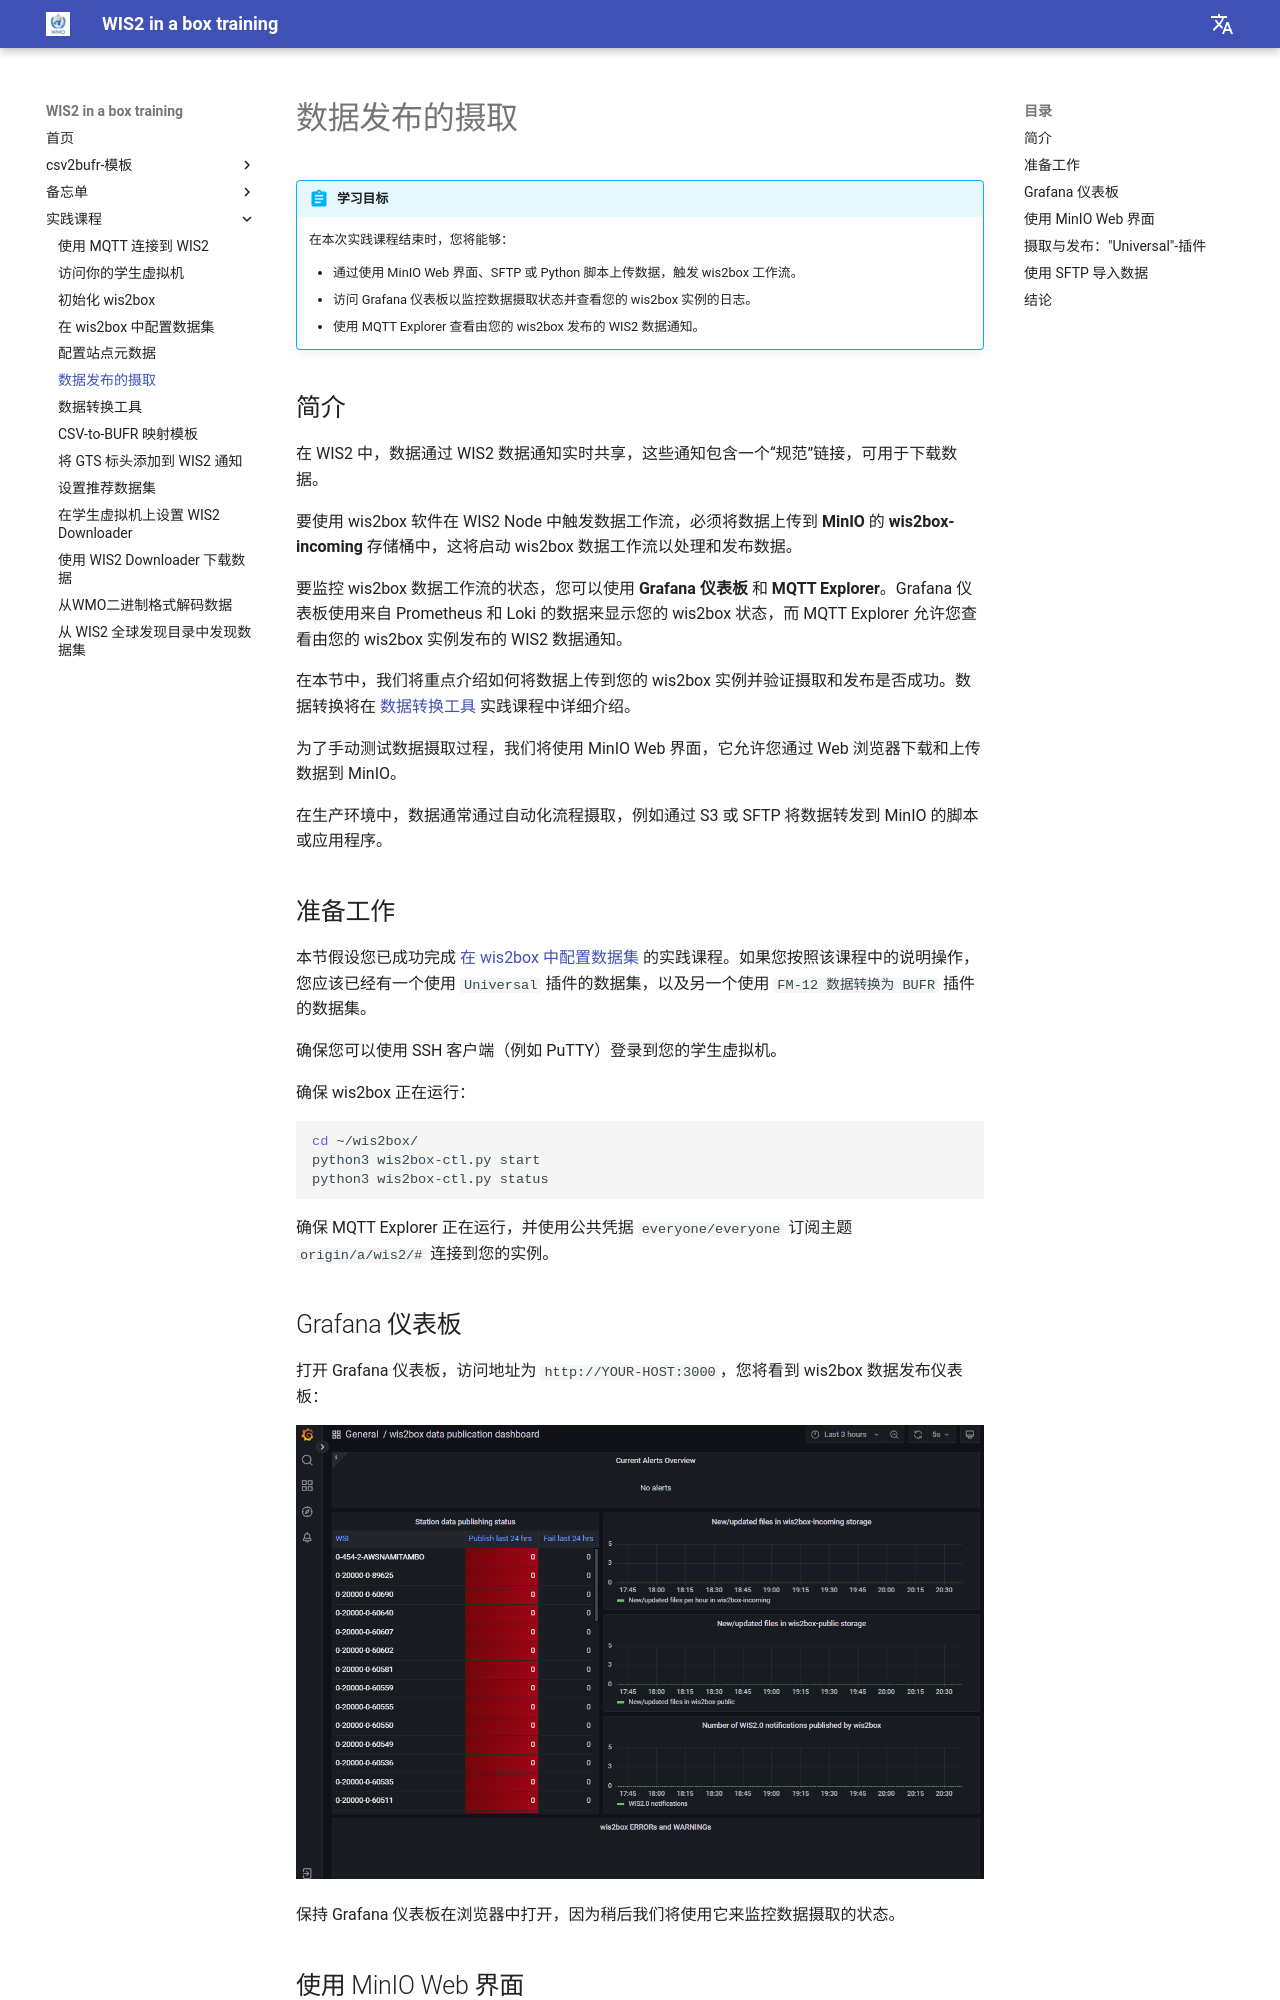

repository: wmo-im/wis2box-training · page: zh/practical-sessions/ingesting-data-for-publication/index.html · generator: mkdocs

---
title: 数据发布的摄取
---

# 数据发布的摄取

!!! abstract "学习目标"

    在本次实践课程结束时，您将能够：
    
    - 通过使用 MinIO Web 界面、SFTP 或 Python 脚本上传数据，触发 wis2box 工作流。
    - 访问 Grafana 仪表板以监控数据摄取状态并查看您的 wis2box 实例的日志。
    - 使用 MQTT Explorer 查看由您的 wis2box 发布的 WIS2 数据通知。

## 简介

在 WIS2 中，数据通过 WIS2 数据通知实时共享，这些通知包含一个“规范”链接，可用于下载数据。

要使用 wis2box 软件在 WIS2 Node 中触发数据工作流，必须将数据上传到 **MinIO** 的 **wis2box-incoming** 存储桶中，这将启动 wis2box 数据工作流以处理和发布数据。

要监控 wis2box 数据工作流的状态，您可以使用 **Grafana 仪表板** 和 **MQTT Explorer**。Grafana 仪表板使用来自 Prometheus 和 Loki 的数据来显示您的 wis2box 状态，而 MQTT Explorer 允许您查看由您的 wis2box 实例发布的 WIS2 数据通知。

在本节中，我们将重点介绍如何将数据上传到您的 wis2box 实例并验证摄取和发布是否成功。数据转换将在 [数据转换工具](./data-conversion-tools.md) 实践课程中详细介绍。

为了手动测试数据摄取过程，我们将使用 MinIO Web 界面，它允许您通过 Web 浏览器下载和上传数据到 MinIO。

在生产环境中，数据通常通过自动化流程摄取，例如通过 S3 或 SFTP 将数据转发到 MinIO 的脚本或应用程序。

## 准备工作

本节假设您已成功完成 [在 wis2box 中配置数据集](./configuring-wis2box-datasets.md) 的实践课程。如果您按照该课程中的说明操作，您应该已经有一个使用 `Universal` 插件的数据集，以及另一个使用 `FM-12 数据转换为 BUFR` 插件的数据集。

确保您可以使用 SSH 客户端（例如 PuTTY）登录到您的学生虚拟机。

确保 wis2box 正在运行：

```bash
cd ~/wis2box/
python3 wis2box-ctl.py start
python3 wis2box-ctl.py status
```

确保 MQTT Explorer 正在运行，并使用公共凭据 `everyone/everyone` 订阅主题 `origin/a/wis2/#` 连接到您的实例。

## Grafana 仪表板

打开 Grafana 仪表板，访问地址为 `http://YOUR-HOST:3000`，您将看到 wis2box 数据发布仪表板：

<img alt="grafana_dashboard" src="/../assets/img/grafana-homepage.png" width="800">

保持 Grafana 仪表板在浏览器中打开，因为稍后我们将使用它来监控数据摄取的状态。
